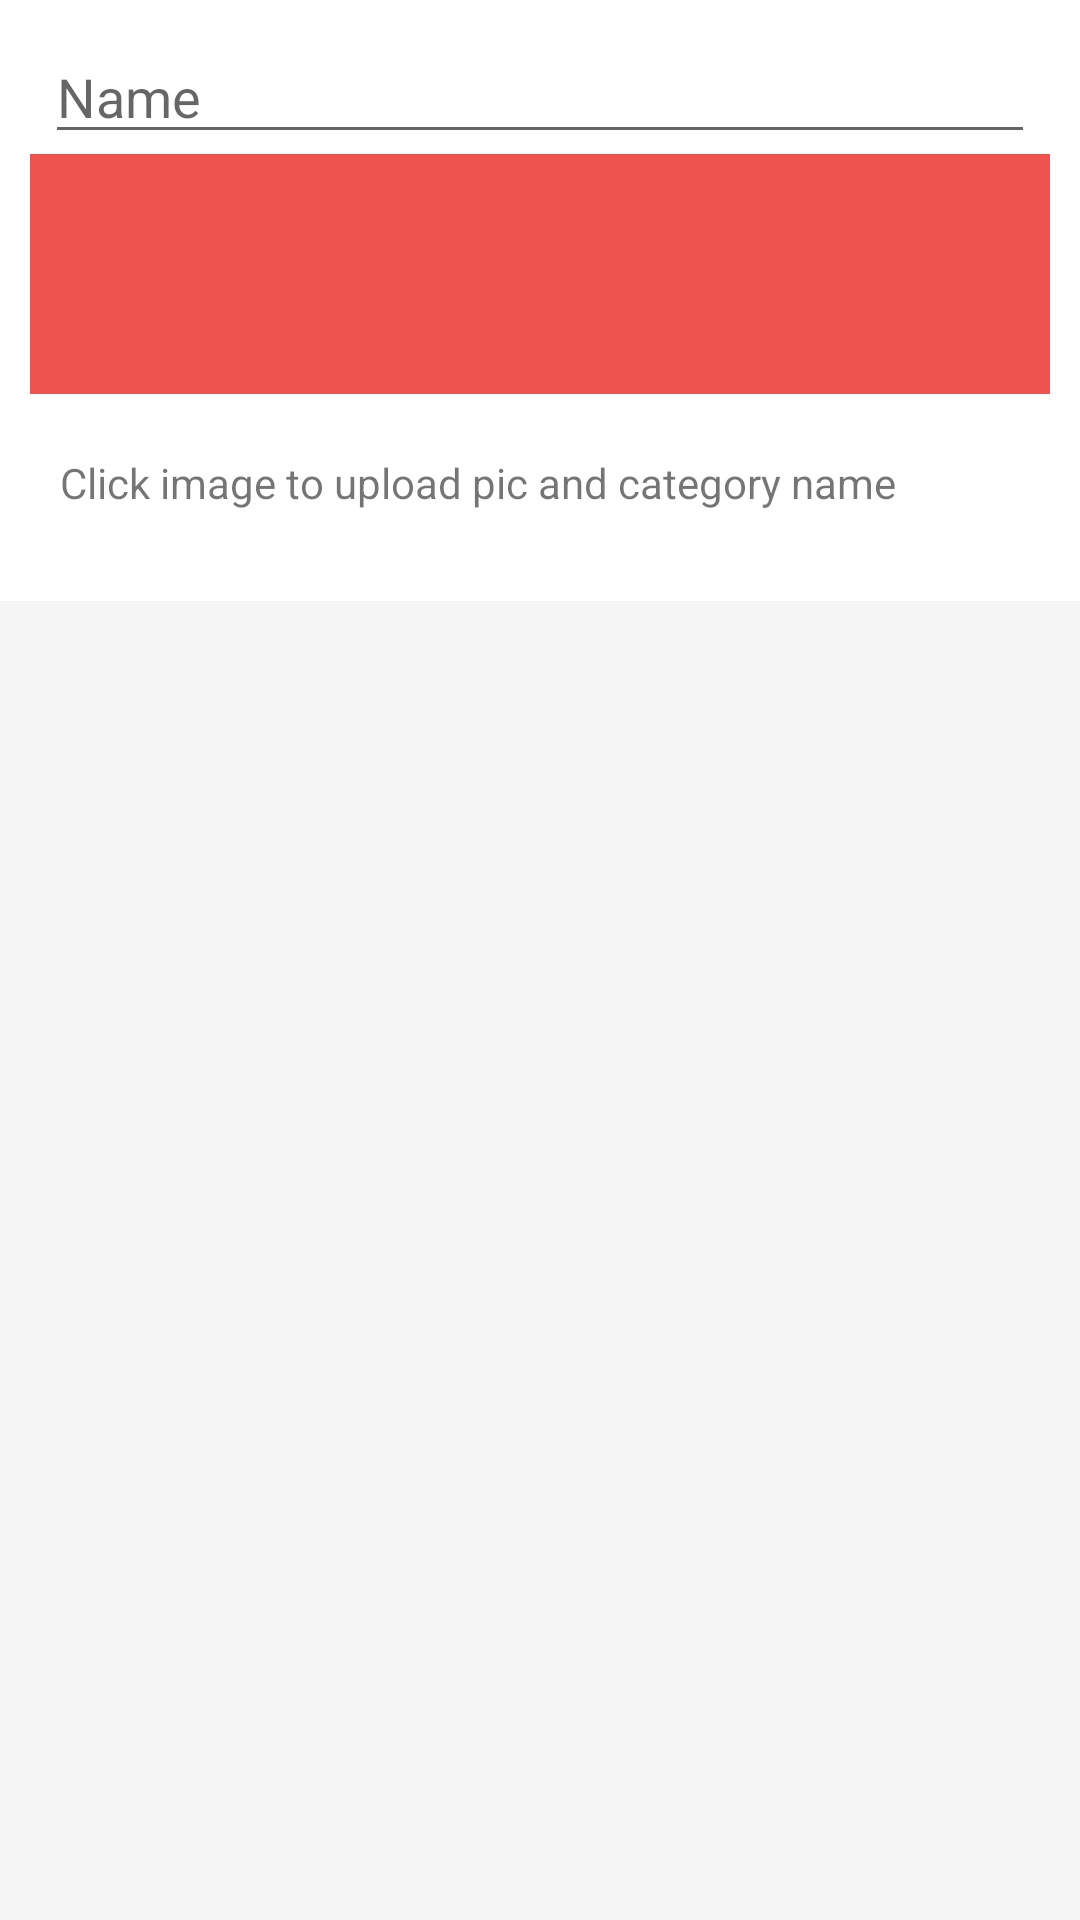

The Android layout XML behind this screen, and the referenced resources:
<!-- AndroidManifest.xml: application theme AppTheme -->
<!-- res/layout/activity_add_category.xml -->
<?xml version="1.0" encoding="utf-8"?>
<LinearLayout xmlns:android="http://schemas.android.com/apk/res/android"
    xmlns:app="http://schemas.android.com/apk/res-auto"
    xmlns:tools="http://schemas.android.com/tools"
    android:layout_width="match_parent"
    android:layout_height="match_parent"
    android:orientation="vertical"
    android:background="#F5F5F5"
    >


    <LinearLayout
        android:layout_width="match_parent"
        android:layout_height="wrap_content"
        android:orientation="vertical"
        android:background="#FFF"
        android:paddingLeft="10dp"
        android:paddingRight="10dp"
        android:paddingTop="10dp"
        android:paddingBottom="10dp"
        >


            <EditText
                android:id="@+id/profilename"
                android:layout_width="match_parent"
                android:layout_height="wrap_content"
                android:hint="Name"
                android:inputType="text"
                android:layout_marginLeft="5dp"
                android:layout_marginRight="5dp"
                />

        <ImageView
            android:layout_height="80dp"
            android:layout_width="match_parent"
            android:id="@+id/profilePic"
            android:text="UPDATE"
            android:textColor="#FFF"
            android:background="#EF5350"
            android:visibility="visible"
            android:scaleType="centerCrop"/>
        <TextView

            android:layout_width="match_parent"
            android:layout_height="wrap_content"
            android:id="@+id/btnprofile"
            android:text="Click image to upload pic and category name"
            android:layout_marginLeft="10dp"
            android:layout_marginRight="10dp"

            android:layout_marginTop="20dp"
            android:layout_marginBottom="20dp"/>
    </LinearLayout>
</LinearLayout>
<!-- resources referenced by this layout -->
<resources>
  <style name="AppTheme" parent="Base.Theme.AppCompat.Light">
          <item name="windowActionBar">false</item>
          <item name="windowNoTitle">true</item>
          <item name="colorPrimary">@color/colorPrimary</item>
          <item name="colorPrimaryDark">@color/colorPrimaryDark</item>
          <item name="colorAccent">@color/colorAccent</item>
      </style>
  <color name="colorPrimary">#02efd6</color>
  <color name="colorPrimaryDark">#00574B</color>
  <color name="colorAccent">#D81B60</color>
</resources>
